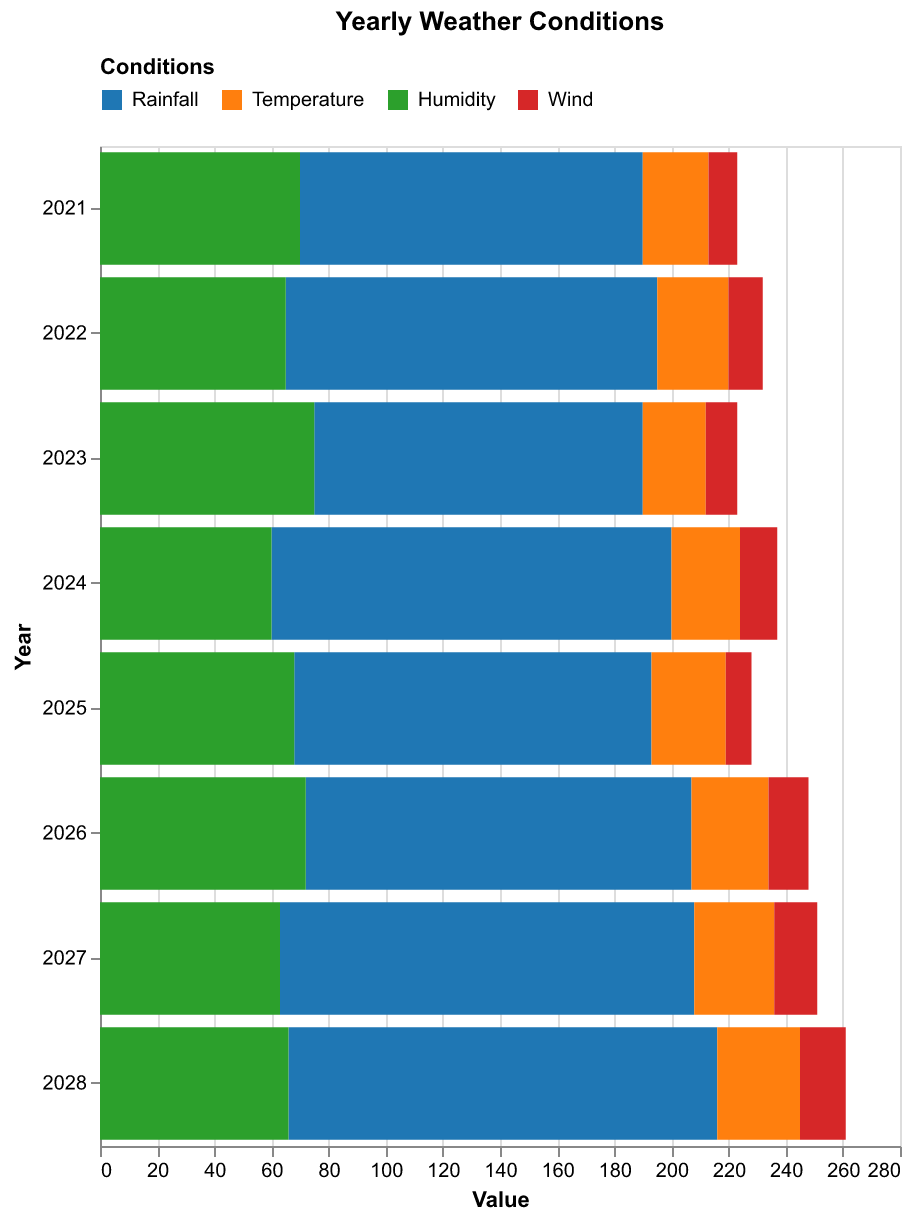

The data file committed next to this chart (first rows):
Year, Rainfall, Temperature, Humidity, Wind
2021, 120, 23, 70, 10
2022, 130, 25, 65, 12
2023, 115, 22, 75, 11
2024, 140, 24, 60, 13
2025, 125, 26, 68, 9
2026, 135, 27, 72, 14
2027, 145, 28, 63, 15
2028, 150, 29, 66, 16
